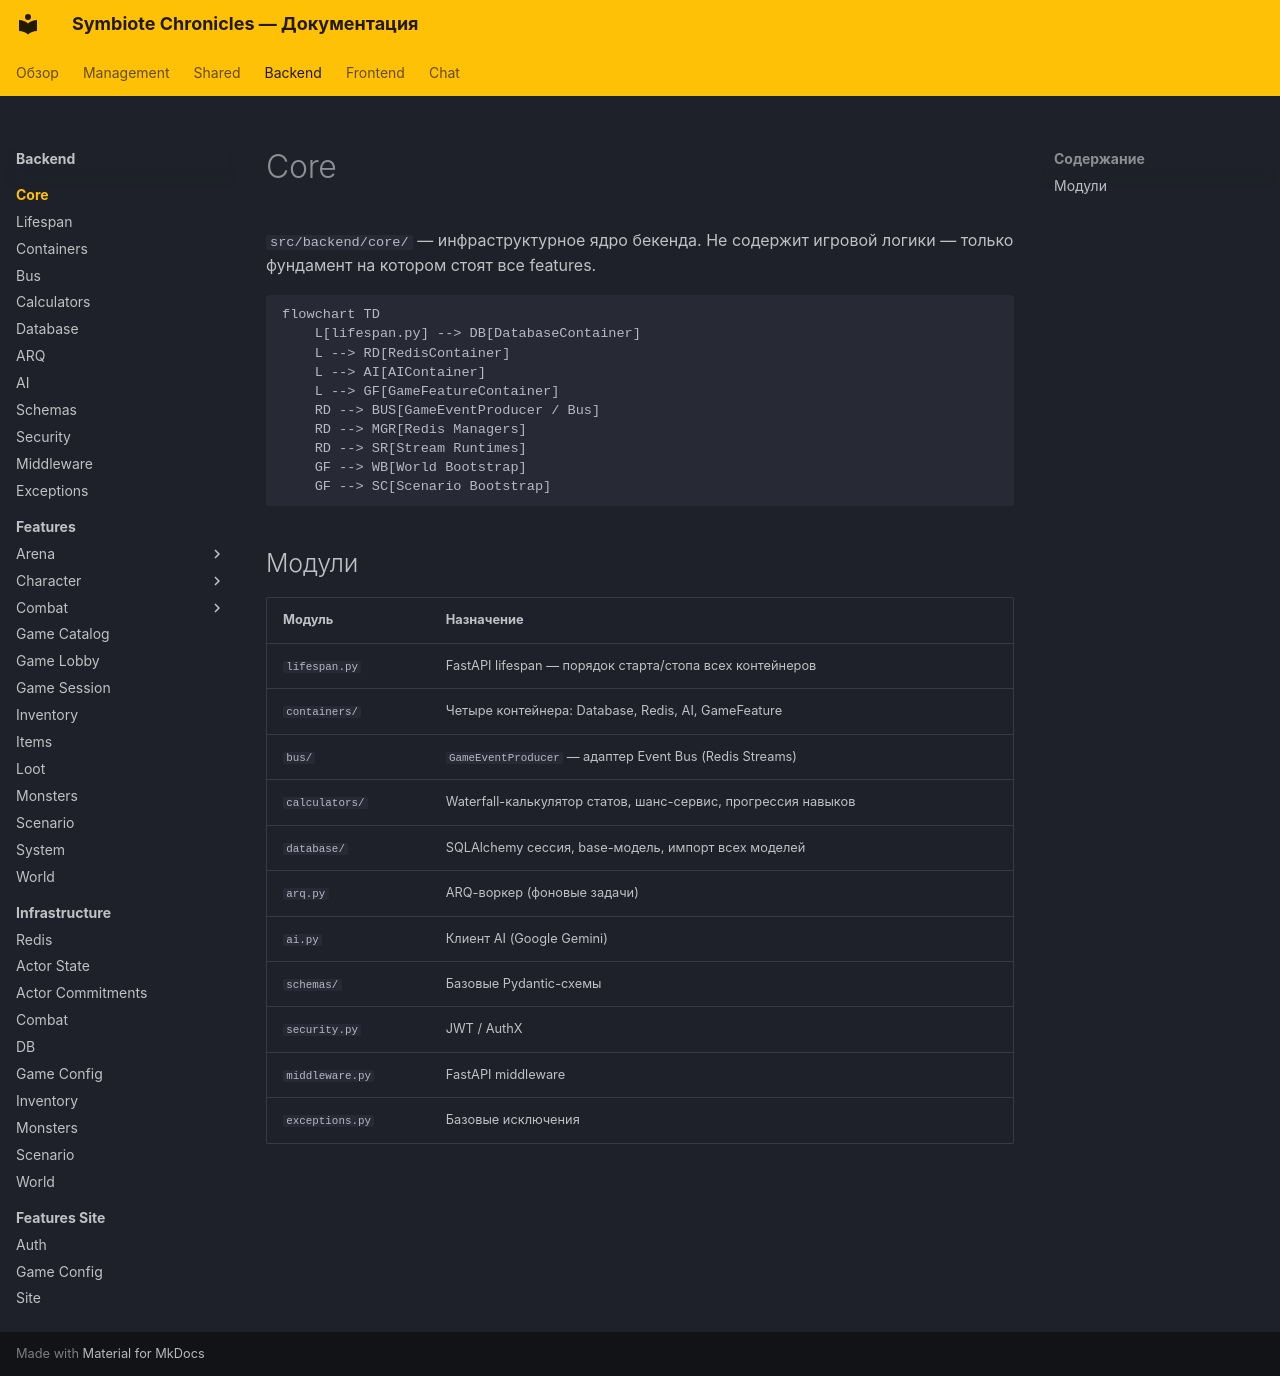

repository: CodexDLC/thesealedworld · page: backend/core/index.html · generator: mkdocs

# Core

`src/backend/core/` — инфраструктурное ядро бекенда. Не содержит игровой логики — только фундамент на котором стоят все features.

```mermaid
flowchart TD
    L[lifespan.py] --> DB[DatabaseContainer]
    L --> RD[RedisContainer]
    L --> AI[AIContainer]
    L --> GF[GameFeatureContainer]
    RD --> BUS[GameEventProducer / Bus]
    RD --> MGR[Redis Managers]
    RD --> SR[Stream Runtimes]
    GF --> WB[World Bootstrap]
    GF --> SC[Scenario Bootstrap]
```

## Модули

| Модуль | Назначение |
|--------|-----------|
| `lifespan.py` | FastAPI lifespan — порядок старта/стопа всех контейнеров |
| `containers/` | Четыре контейнера: Database, Redis, AI, GameFeature |
| `bus/` | `GameEventProducer` — адаптер Event Bus (Redis Streams) |
| `calculators/` | Waterfall-калькулятор статов, шанс-сервис, прогрессия навыков |
| `database/` | SQLAlchemy сессия, base-модель, импорт всех моделей |
| `arq.py` | ARQ-воркер (фоновые задачи) |
| `ai.py` | Клиент AI (Google Gemini) |
| `schemas/` | Базовые Pydantic-схемы |
| `security.py` | JWT / AuthX |
| `middleware.py` | FastAPI middleware |
| `exceptions.py` | Базовые исключения |
